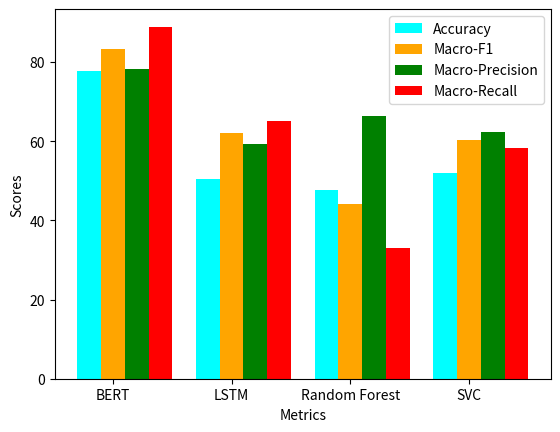

The script that saved this image:
import matplotlib.pyplot as plt
import numpy as np

# create data
x = np.arange(4)
accuracy = [77.6,50.35,47.7,52.06]
f1 = [83.2,62.1,44.02,60.23]
precision = [78.1,59.2,66.25,62.33]
recall = [88.9,65.2,32.96,58.27]
width = 0.2
  
# plot data in grouped manner of bar type
plt.bar(x-0.2, accuracy, width, color='cyan')
plt.bar(x, f1, width, color='orange')
plt.bar(x+0.2, precision, width, color='green')
plt.bar(x+0.4, recall, width, color='red')
plt.xticks(x, ['BERT','LSTM','Random Forest','SVC'])
plt.xlabel("Metrics")
plt.ylabel("Scores")
plt.legend(["Accuracy","Macro-F1","Macro-Precision","Macro-Recall"])
plt.show()

